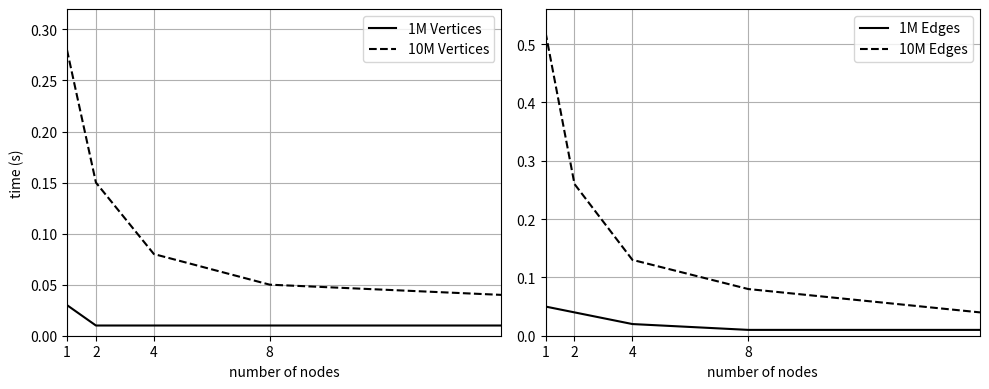

Reproduce this figure in Python.
import numpy as np
import matplotlib.pyplot as plt

plt.figure(figsize=(10,4))
plt.subplot(121)
plt.plot([1, 2, 4, 8, 16], 
         [0.03, 0.01, 0.01, 0.01, 0.01], 'k-', label='1M Vertices')
		 
plt.plot([1, 2, 4, 8, 16], 
         [0.28, 0.15, 0.08, 0.05, 0.04], 'k--', label='10M Vertices')
		 
plt.legend(loc='upper right')
plt.axis([1, 16, 0, 0.32])
plt.xticks( 2**np.arange(4) )
plt.grid(True)
plt.xlabel('number of nodes')
plt.ylabel('time (s)')

plt.subplot(122)
plt.plot([1, 2, 4, 8, 16], 
         [0.05, 0.04, 0.02, 0.01, 0.01], 'k-', label='1M Edges')
		 
plt.plot([1, 2, 4, 8, 16], 
         [0.52, 0.26, 0.13, 0.08, 0.04], 'k--', label='10M Edges')
		 
plt.legend(loc='upper right')
plt.axis([1, 16, 0, 0.56])
plt.xticks( 2**np.arange(4) )
plt.grid(True)
plt.xlabel('number of nodes')
plt.tight_layout()

plt.show()